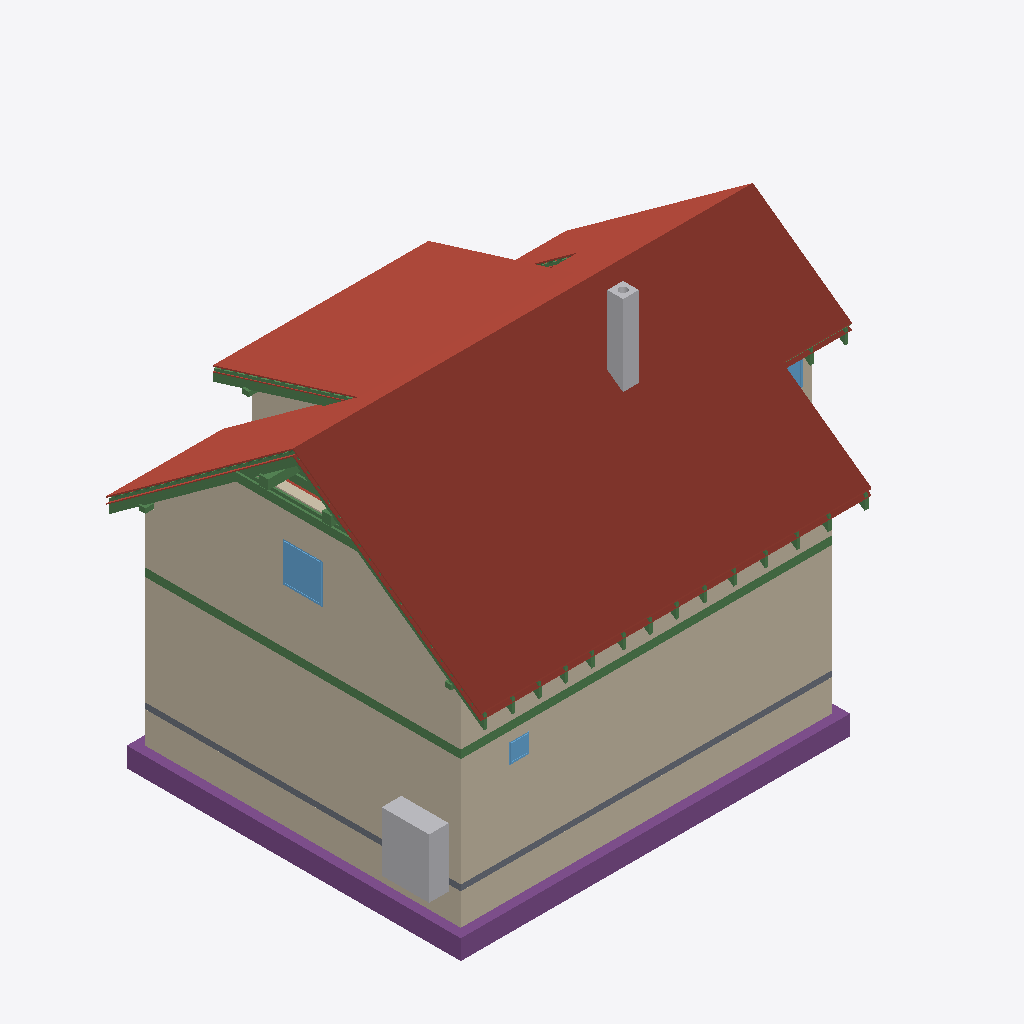
Isometric view of an IFC building model (IFC-SPF (STEP), schema IFC4, length unit metre), seen from the south-west, elements coloured by IFC class: 34 beams (green), 22 roofs (red-brown), 13 walls (beige), 5 footings (purple), 3 windows (light blue), 2 other elements (light grey), 1 slab (grey).
Extent 12.2 m × 9.5 m × 9.9 m (x, y, z). Storeys (13): Foundations at 0.00 m; Ground floor at 0.00 m; Upper floor at 2.96 m; Roof - -1: Thermal insulation under rafters at 2.96 m; Roof - -2: Vapour barrier at 2.96 m; Roof - -3: Gypsum plasterboard at 2.96 m; Roof - 0: Rafters at 2.96 m; Roof - 0a: Collar ties at 2.96 m; Roof - +1: Wood fiberboard at 2.96 m; Roof - +2: Underlay at 2.96 m; Roof - +3: Counter-battens at 2.96 m; Roof - +4: Tile battens at 2.96 m; Roof - +5: Tiles at 2.96 m. Elements (445): 265 IfcBeam, 86 IfcSlab, 44 IfcWall, 15 IfcFurniture, 8 IfcDoor, 8 IfcFooting, 8 IfcWindow, 5 IfcSanitaryTerminal, 3 IfcCovering, 2 IfcStair, 1 IfcChimney.

HEADER;
FILE_DESCRIPTION(('ViewDefinition[DesignTransferView]'),'2;1');
FILE_NAME('/dev/null','2026-10-04T16:46:05+02:00',(''),(''),'IfcOpenShell 0.8.5','IfcOpenShell 0.8.5','Nobody');
FILE_SCHEMA(('IFC4'));
ENDSEC;
DATA;
#1=IFCPROJECT('3rqIQ2EJfFK83trKiORt0b',$,'My house',$,$,$,$,(#10,#15),#5);
#19=IFCSITE('0Dbups8yjE19EGJ8MJKOT7',$,'Site',$,$,#32223,$,$,$,$,$,$,$,$);
#20=IFCBUILDING('3cZyqEl5P418oOMVKFVDjD',$,'My house',$,$,#32228,$,$,$,$,$,$);
#33=IFCBUILDINGSTOREY('2jt9uOtlvF2RD1HkWvwsqR',$,'Foundations',$,$,#32233,$,$,$,0.0);
#40=IFCBUILDINGSTOREY('3Bv3aUoP5C_ftAhCgWgU8j',$,'Ground floor',$,$,#32238,$,$,$,0.0);
#46=IFCBUILDINGSTOREY('13iwyxKYTC7uV1re0GnD63',$,'Upper floor',$,$,#32243,$,$,$,2.96);
#14007=IFCBUILDINGSTOREY('3q_aOxzOz5Pec_D4b13W7B',$,'Roof - -1: Thermal insulation under rafters','Visibility container for Thermal insulation under rafters','ROOF_LAYER',#32248,$,$,$,2.96);
#14013=IFCBUILDINGSTOREY('3biFwM9xf39e9Mo5XMU_w7',$,'Roof - -2: Vapour barrier','Visibility container for Vapour barrier','ROOF_LAYER',#32253,$,$,$,2.96);
#14019=IFCBUILDINGSTOREY('09Dh1m2zD3yRGJu_CeOWHG',$,'Roof - -3: Gypsum plasterboard','Visibility container for Gypsum plasterboard','ROOF_LAYER',#32258,$,$,$,2.96);
#14025=IFCBUILDINGSTOREY('1Fkz7xJR91wfhSMRGmc7Hk',$,'Roof - 0: Rafters','Visibility container for Rafters','ROOF_LAYER',#32263,$,$,$,2.96);
#14031=IFCBUILDINGSTOREY('0fxH4fYePCwAmxL7zyZ9Z2',$,'Roof - 0a: Collar ties','Visibility container for Collar ties','ROOF_LAYER',#32268,$,$,$,2.96);
#14037=IFCBUILDINGSTOREY('05FOXMIqf7B9rSz8S1WoIG',$,'Roof - +1: Wood fiberboard','Visibility container for Wood fiberboard','ROOF_LAYER',#32273,$,$,$,2.96);
#14043=IFCBUILDINGSTOREY('27G0Oy5fHAIgnMh6NOjYpz',$,'Roof - +2: Underlay','Visibility container for Roofing underlay','ROOF_LAYER',#32278,$,$,$,2.96);
#14049=IFCBUILDINGSTOREY('2tUfAPwP18QgNEFqud0Yll',$,'Roof - +3: Counter-battens','Visibility container for Counter-battens','ROOF_LAYER',#32283,$,$,$,2.96);
#14055=IFCBUILDINGSTOREY('2gHXCA2zbDGvLPZnNi2GQy',$,'Roof - +4: Tile battens','Visibility container for Tile battens','ROOF_LAYER',#32288,$,$,$,2.96);
#14061=IFCBUILDINGSTOREY('1EOtKdD3b9aR2opPOE3u5M',$,'Roof - +5: Tiles','Visibility container for Roof tiles','ROOF_LAYER',#32293,$,$,$,2.96);
#15063=IFCSLAB('2tA4DkBfH5ZeipTJYy5juo',$,'Street segment 2 roof tiles',$,$,#33953,#15092,$,.ROOF.);
#259=IFCWALL('3o6XkBStD9EeqsClS6WvZH',$,'Wall 1',$,$,#34248,#280,$,$);
#15454=IFCSLAB('3tTewo1aL1nxzq$pfN$pE2',$,'Street segment 3 roof tiles',$,$,#33983,#15483,$,.ROOF.);
#285=IFCWALL('37o96vFYb8hQiwU95fOQ4V',$,'Wall 2',$,$,#34253,#305,$,$);
#12681=IFCWALL('2bZy1GO8H9XfYVXwMislcR',$,'Wall 9',$,$,#34383,#12725,$,$);
#14835=IFCSLAB('3i09KNdtfC9vvIwDXlnHYo',$,'Street segment 1 roof tiles',$,$,#33933,#14864,$,.ROOF.);
#16803=IFCSLAB('0zmZgxJwHBjhNYLpIhLlek',$,'Dormer segment 2 roof tiles',$,$,#34078,#16832,$,.ROOF.);
#14438=IFCSLAB('1ux4ulFe19oA3nQMlkqSuk',$,'Street segment 0 roof tiles',$,$,#33903,#14467,$,.ROOF.);
#2391=IFCWALL('3SbRcGJR13ux8IhEVQ88q4',$,'Wall 1',$,$,#34288,#2412,$,$);
#2596=IFCFOOTING('1cSvIkHIH2$Pa9yw66bjDT',$,'Strip footing 1',$,$,#33763,#2612,$,.STRIP_FOOTING.);
#2630=IFCFOOTING('1UeVo_Jab18Qk0neUPu3uJ',$,'Strip footing 2',$,$,#33768,#2646,$,.STRIP_FOOTING.);
#2417=IFCWALL('3243jBTSP5RgvWU5yZTwBG',$,'Wall 2',$,$,#34293,#2437,$,$);
#17194=IFCSLAB('0o2Vbv5HX8rgpHMP0BWRfa',$,'Garden segment 3 roof tiles',$,$,#34108,#17223,$,.ROOF.);
#12242=IFCWALL('1AKmHEnozBkRD2mhNd3g4J',$,'Wall 2',$,$,#34348,#12262,$,$);
#2887=IFCFURNITURE('13MQ6TuRvDswFqJPcHZ1DH',$,'Tepelné?Čerpadlo',$,'Tepelné?Čerpadlo',#34493,#2899,$,.USERDEFINED.);
#2358=IFCSLAB('0ADT6EBlLAUv$kp_VQA9Kf',$,'Foundation base plate',$,$,#33828,#2371,$,.BASESLAB.);
#15908=IFCSLAB('15$jqyMkz3vxKWx63uHao3',$,'Garden segment 0 roof tiles',$,$,#34013,#15937,$,.ROOF.);
#1335=IFCBEAM('1UzSDQYRL5rh52rxxwljgv',$,'Ring beam 1',$,'Ring beam',#32418,#1350,$,.BEAM.);
#4179=IFCCHIMNEY('19$GKpz1XAuh5mBxbl1sLh',$,'Main chimney',$,$,#33743,#4199,$,.NOTDEFINED.);
#1469=IFCBEAM('2Tv4etb6fF2RHkoK8Y5ZOA',$,'Ring beam 2',$,'Ring beam',#32423,#1483,$,.BEAM.);
#16575=IFCSLAB('0aS2MfDNH8zPdcl3vAF1Gy',$,'Garden segment 2 above dormer roof tiles',$,$,#34058,#16604,$,.ROOF.);
#16404=IFCSLAB('3usLzfgRP4Ce65aSP9XRUv',$,'Garden segment 1 roof tiles',$,$,#34043,#16433,$,.ROOF.);
#13867=IFCWINDOW('15GKXZkCX1Cgp86I4KBQu5',$,'Window 4',$,$,#37453,#13868,$,1.0,1.0,.WINDOW.,.SINGLE_PANEL.,$);
#30289=IFCBEAM('1T6Pnz7xDDtwq1rPFb3hze',$,'Rafter 1',$,'RAFTER',#33733,#30320,$,.USERDEFINED.);
#15404=IFCSLAB('0BY$VJcmv3ze6cW41xLkg9',$,'Street segment 3 roofing underlay',$,$,#33978,#15433,$,.ROOF.);
#30154=IFCBEAM('06xPz3YNj5weZMY9TpK3lN',$,'Collar tie 24 right',$,$,#33718,#30185,$,.BEAM.);
#29209=IFCBEAM('2Jlqj7HFvFP8wWv0z0Spmb',$,'Rafter 1',$,'RAFTER',#33613,#29240,$,.USERDEFINED.);
#15013=IFCSLAB('1LWdyeaTT1Bg785oyDl0YA',$,'Street segment 2 roofing underlay',$,$,#33948,#15042,$,.ROOF.);
#30195=IFCBEAM('0ZNDZeBCr4C809UAC8S4LX',$,'Rafter 1',$,'RAFTER',#33723,#30226,$,.USERDEFINED.);
#12524=IFCWALL('3ltAIBoEv2_PhIACtsj9h3',$,'Wall 8',$,$,#34378,#12568,$,$);
#2729=IFCFOOTING('27p9Dw9Qr9SwmTcW0zbMNC',$,'Strip footing 5',$,$,#33783,#2745,$,.STRIP_FOOTING.);
#30336=IFCBEAM('3N93UYCC52zOyTtHZtHWCi',$,'Garden counter-batten 24',$,$,#33738,#30367,$,.BEAM.);
#12267=IFCWALL('15p_NAVv54$Oe6ebyCSqIR',$,'Wall 3',$,$,#34353,#12287,$,$);
#13222=IFCBEAM('1UVj7Ehh1En9BUQzLso4eI',$,'Garden purlin right',$,$,#32483,#13236,$,.BEAM.);
#29256=IFCBEAM('3h0CIh77z0ewxMwOrZ6ypT',$,'Dormer counter-batten 20',$,$,#33618,#29287,$,.BEAM.);
#788=IFCWINDOW('0ADM61aab4zB7jgvPyfXHc',$,'Window 1',$,$,#37418,#789,$,0.5,0.5,.WINDOW.,.SINGLE_PANEL.,$);
#14785=IFCSLAB('31AAd2OCb5yBGUJy2uNDCG',$,'Street segment 1 roofing underlay',$,$,#33928,#14814,$,.ROOF.);
#30113=IFCBEAM('3GcysBEOLB3ekO$jecTd2d',$,'Collar tie 24 left',$,$,#33713,#30144,$,.BEAM.);
#12390=IFCWALL('2olE2_2FTDreFAj4jP4Uyh',$,'Wall 6',$,$,#34368,#12434,$,$);
#14382=IFCSLAB('3K9KGJBgz2ow1ZbduyN4nR',$,'Street segment 0 roofing underlay',$,$,#33898,#14411,$,.ROOF.);
#17144=IFCSLAB('3fxpZ$bzT9WAQsP8AOlcc9',$,'Garden segment 3 roofing underlay',$,$,#34103,#17173,$,.ROOF.);
#2795=IFCFOOTING('1Si4nJRSH1FfBk8HZ4uJH7',$,'Strip footing 7',$,$,#33793,#2811,$,.STRIP_FOOTING.);
#12216=IFCWALL('1jJfJQNcb8POrqfygHDar_',$,'Wall 1',$,$,#34343,#12237,$,$);
#2663=IFCFOOTING('0QVih6iRr6dxbrDmLuePw7',$,'Strip footing 3',$,$,#33773,#2679,$,.STRIP_FOOTING.);
#360=IFCWALL('3$qUMTQSj67Re9HREdHpnj',$,'Wall 5',$,$,#34268,#380,$,$);
#13771=IFCWINDOW('3F48ZaixfAZ8AJdQXhZeK1',$,'Window 3',$,$,#37448,#13772,$,1.0,1.25,.WINDOW.,.SINGLE_PANEL.,$);
#15354=IFCSLAB('0DdPZPT31DTRBnZwIBVdpM',$,'Street segment 3 wood fiberboard',$,$,#33973,#15383,$,.ROOF.);
#29884=IFCBEAM('0$FEvCxAjCNP8MD9zmoSyj',$,'Collar tie 23 right',$,$,#33688,#29915,$,.BEAM.);
#14963=IFCSLAB('2CWNnKe2571vXgfhn9IbS8',$,'Street segment 2 wood fiberboard',$,$,#33943,#14992,$,.ROOF.);
#13165=IFCBEAM('3zon4PLw9EzgvMvtdtXANk',$,'Street purlin right',$,$,#32468,#13179,$,.BEAM.);
#17094=IFCSLAB('185aRoS5P1vPS7SxAik$WX',$,'Garden segment 3 wood fiberboard',$,$,#34098,#17123,$,.ROOF.);
#16753=IFCSLAB('3BWXjbPCP4LPKX7UC064NE',$,'Dormer segment 2 roofing underlay',$,$,#34073,#16782,$,.ROOF.);
#2542=IFCWALL('3S8LtUorLFaRV6$ShfMGd2',$,'Wall 7',$,$,#34318,#2562,$,$);
#13298=IFCBEAM('3zSnsdwdP8FAIjJkRdgcH0',$,'Beam',$,$,#32503,#13312,$,.BEAM.);
#16703=IFCSLAB('1iYYx0ZQj2XQniZj$mac1O',$,'Dormer segment 2 wood fiberboard',$,$,#34068,#16732,$,.ROOF.);
#17564=IFCSLAB('1r2seRZgTBP9kRSnmLDE0w',$,'Flat ceiling segment 3 vapour barrier',$,$,#34138,#17607,$,.ROOF.);
#13317=IFCBEAM('1UtNE27T10xgKk_PstC$xk',$,'Beam',$,$,#32508,#13331,$,.BEAM.);
#25891=IFCBEAM('3soVD0YrT3kwnOk1lUGiX6',$,'Rafter 1',$,'RAFTER',#33253,#25922,$,.USERDEFINED.);
#26161=IFCBEAM('13REIoiU5CwAH71uz83d_X',$,'Rafter 1',$,'RAFTER',#33283,#26192,$,.USERDEFINED.);
#25621=IFCBEAM('3w1lHnTx1CePKt0Y8HPEG8',$,'Rafter 1',$,'RAFTER',#33223,#25652,$,.USERDEFINED.);
#28279=IFCBEAM('2lxL28nJLCNhnV0Bj5qiNC',$,'Rafter 1',$,'RAFTER',#33513,#28310,$,.USERDEFINED.);
#29021=IFCBEAM('3fCLx0FB18yhR$XY8fOS0Z',$,'Rafter 1',$,'RAFTER',#33593,#29052,$,.USERDEFINED.);
#27260=IFCBEAM('2$2VvSPB924xWKlQvsbvq4',$,'Rafter 1',$,'RAFTER',#33403,#27291,$,.USERDEFINED.);
#26525=IFCBEAM('1DZAjCFGv59gxpLtf9FDEB',$,'Rafter 1',$,'RAFTER',#33323,#26556,$,.USERDEFINED.);
#29655=IFCBEAM('0TZX6b3_TAQA7DorSlcZ8E',$,'Rafter 1',$,'RAFTER',#33663,#29686,$,.USERDEFINED.);
#26032=IFCBEAM('39Wl7c1QX5PxORf8mJqBhc',$,'Garden counter-batten 3',$,$,#33268,#26063,$,.BEAM.);
#25349=IFCBEAM('2DpNu8rGf6D8GLCNrMHzLA',$,'Rafter 1',$,'RAFTER',#33193,#25380,$,.USERDEFINED.);
#27908=IFCBEAM('1NVcVNnUn9kgJY$nJIZNkX',$,'Rafter 1',$,'RAFTER',#33473,#27939,$,.USERDEFINED.);
#28650=IFCBEAM('3ho838yJLCuwovJnBQeUQl',$,'Rafter 1',$,'RAFTER',#33553,#28681,$,.USERDEFINED.);
#27537=IFCBEAM('3$QEpXJzb3zuIuOIPPCJLt',$,'Rafter 1',$,'RAFTER',#33433,#27568,$,.USERDEFINED.);
#29385=IFCBEAM('2k37zcHYPAafa$eJpjmi6h',$,'Rafter 1',$,'RAFTER',#33633,#29416,$,.USERDEFINED.);
#29925=IFCBEAM('0HTbj3dWTA4OKtp8njLgqy',$,'Rafter 1',$,'RAFTER',#33693,#29956,$,.USERDEFINED.);
#26889=IFCBEAM('2BmevSW$10hgd0o_pbWPsj',$,'Rafter 1',$,'RAFTER',#33363,#26920,$,.USERDEFINED.);
#14735=IFCSLAB('2OYU7azB98OueCwMGqk0j2',$,'Street segment 1 wood fiberboard',$,$,#33923,#14764,$,.ROOF.);
#13241=IFCBEAM('2HK7tZkDj7TgBPX_CfPsLW',$,'Beam',$,$,#32488,#13255,$,.BEAM.);
#14326=IFCSLAB('3kcCJ31UnCheaDXvefi46y',$,'Street segment 0 wood fiberboard',$,$,#33893,#14355,$,.ROOF.);
#2492=IFCWALL('09f_67uTLDnvlweKSfHy$h',$,'Wall 5',$,$,#34308,#2512,$,$);
#2104=IFCBEAM('2mRYDifdLA3BW_PTuW5FzN',$,'Ring beam 7',$,'Ring beam',#32448,#2118,$,.BEAM.);
#19286=IFCBEAM('2QmJxSUo1AxQg_dGbwnheC',$,'Street segment 0 tile batten 10.1',$,$,#32558,#19317,$,.BEAM.);
#1596=IFCBEAM('0p2GekqVT32Q$2H7c4gSDH',$,'Ring beam 3',$,'Ring beam',#32428,#1610,$,.BEAM.);
ENDSEC;
